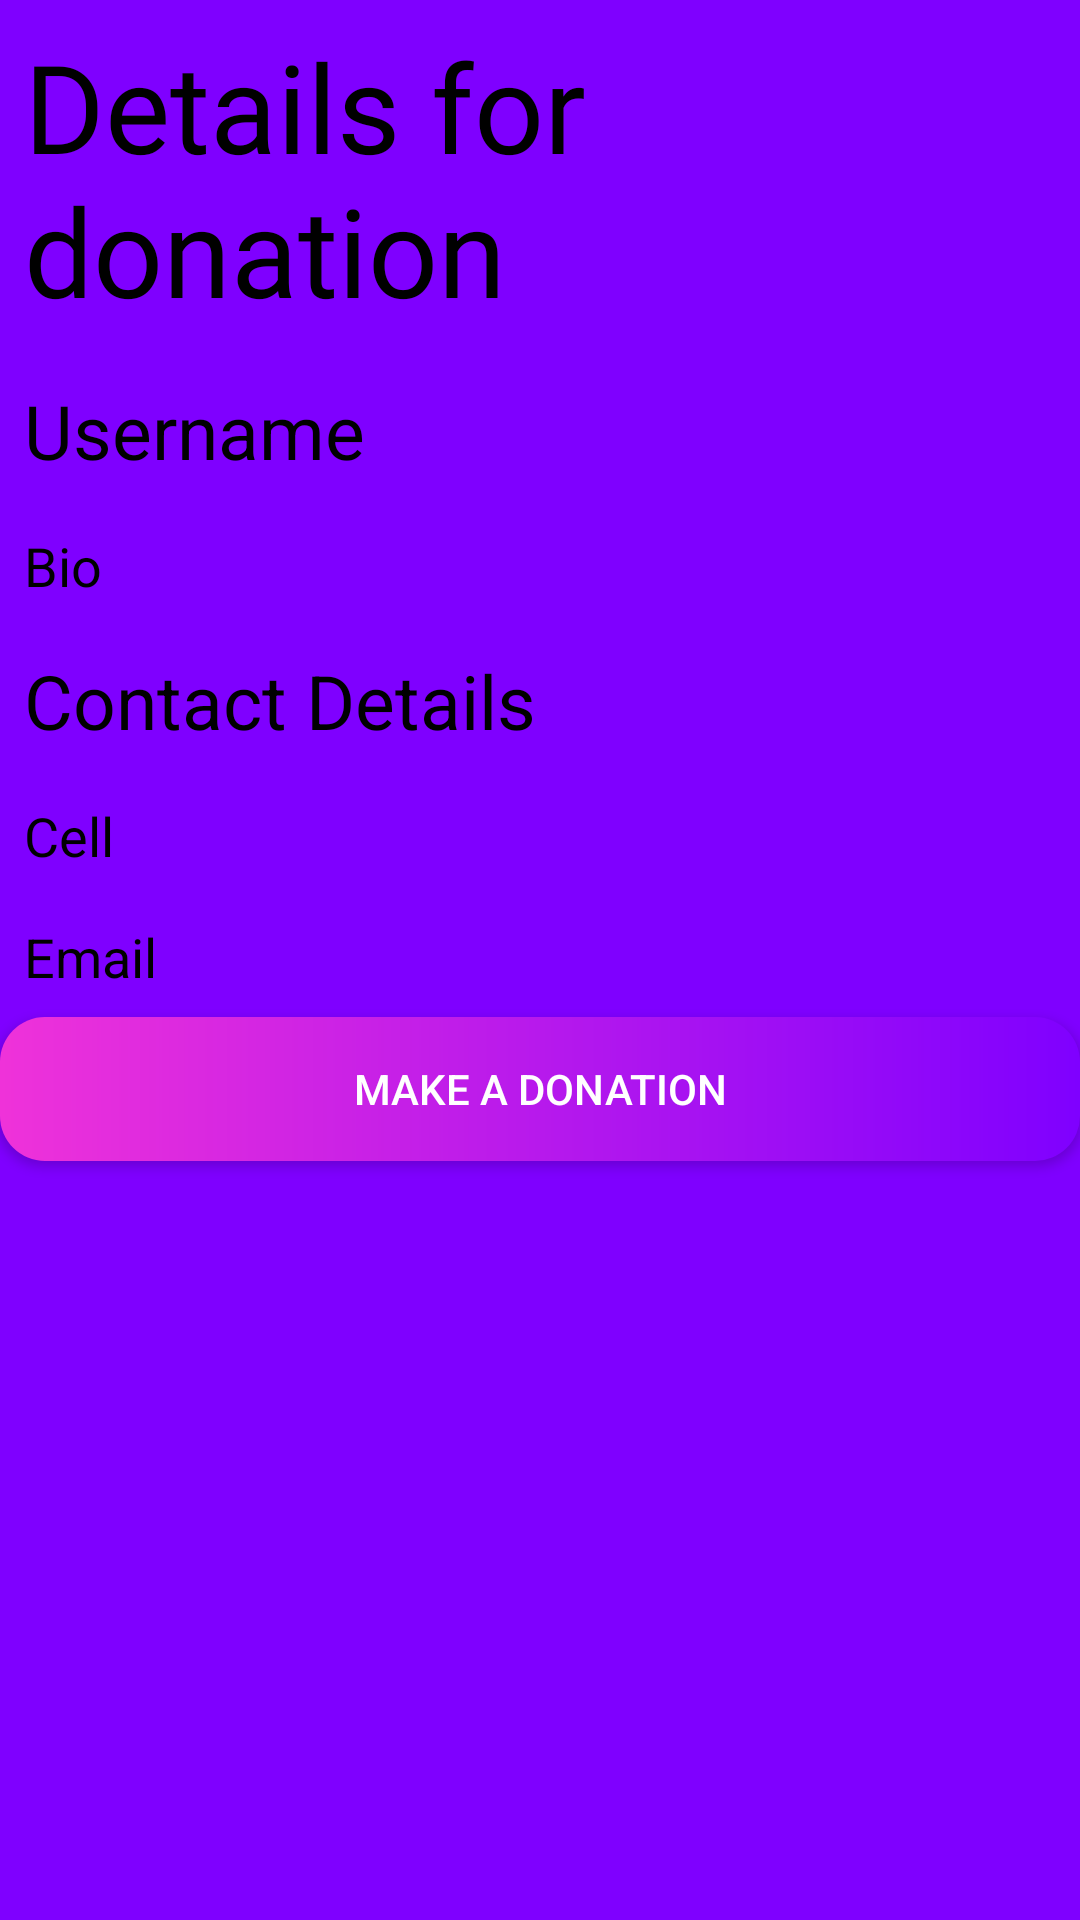

Layout XML and referenced resources for this Android screen:
<!-- AndroidManifest.xml: application theme Theme.GenerosityGateway -->
<!-- res/layout/donation_bio_dash.xml -->
<?xml version="1.0" encoding="utf-8"?>
<LinearLayout xmlns:android="http://schemas.android.com/apk/res/android"
    android:layout_width="match_parent"
    android:layout_height="match_parent"
    android:orientation="vertical"
    android:background="@color/purple">

    <TextView
        android:layout_width="wrap_content"
        android:layout_height="wrap_content"
        android:fontFamily="@font/cantora_one_regular"
        android:padding="8sp"
        android:text="Details for donation"
        android:textColor="@color/black"
        android:textSize="41sp" />

    <TextView
        android:id="@+id/username_text_view"
        android:layout_width="307dp"
        android:layout_height="wrap_content"
        android:padding="8dp"
        android:text="Username"
        android:textColor="@color/black"
        android:textSize="25sp" />

    <TextView
        android:id="@+id/bio_text_view"
        android:layout_height="wrap_content"
        android:layout_width="wrap_content"
        android:padding="8dp"
        android:textColor="@color/black"
        android:text="Bio"
        android:textSize="18sp" />

    <TextView
        android:layout_width="wrap_content"
        android:layout_height="wrap_content"
        android:textSize="25sp"
        android:padding="8sp"
        android:textColor="@color/black"
        android:text="Contact Details"
        />

    <TextView
        android:id="@+id/cell_text_view"
        android:layout_width="wrap_content"
        android:layout_height="wrap_content"
        android:padding="8dp"
        android:text="Cell"
        android:textColor="@color/black"
        android:textSize="18sp" />

    <TextView
        android:id="@+id/email_text_view"
        android:layout_width="wrap_content"
        android:layout_height="wrap_content"
        android:padding="8dp"
        android:textColor="@color/black"
        android:text="Email"
        android:textSize="18sp" />

    <Button
        android:id="@+id/btn_make_dono"
        android:layout_width="match_parent"
        android:layout_height="wrap_content"
        android:background="@drawable/loginbuttons"
        android:text="Make a donation"
        android:textColor="@color/white" />

</LinearLayout>
<!-- resources referenced by this layout -->
<resources>
  <color name="black">#FF000000</color>
  <color name="purple">#7F00FF</color>
  <color name="white">#FFFFFFFF</color>
  <!-- drawable loginbuttons (drawable) -->
  <?xml version="1.0" encoding="utf-8"?>
  <shape xmlns:android="http://schemas.android.com/apk/res/android" android:shape="rectangle">
      <gradient android:startColor = "@color/pink" android:endColor="@color/purple"/>
      <corners android:radius = "15dp"/>
  </shape>
  <style name="Theme.GenerosityGateway" parent="Theme.AppCompat.Light.NoActionBar" />
  <color name="pink">#ef32d9</color>
</resources>
